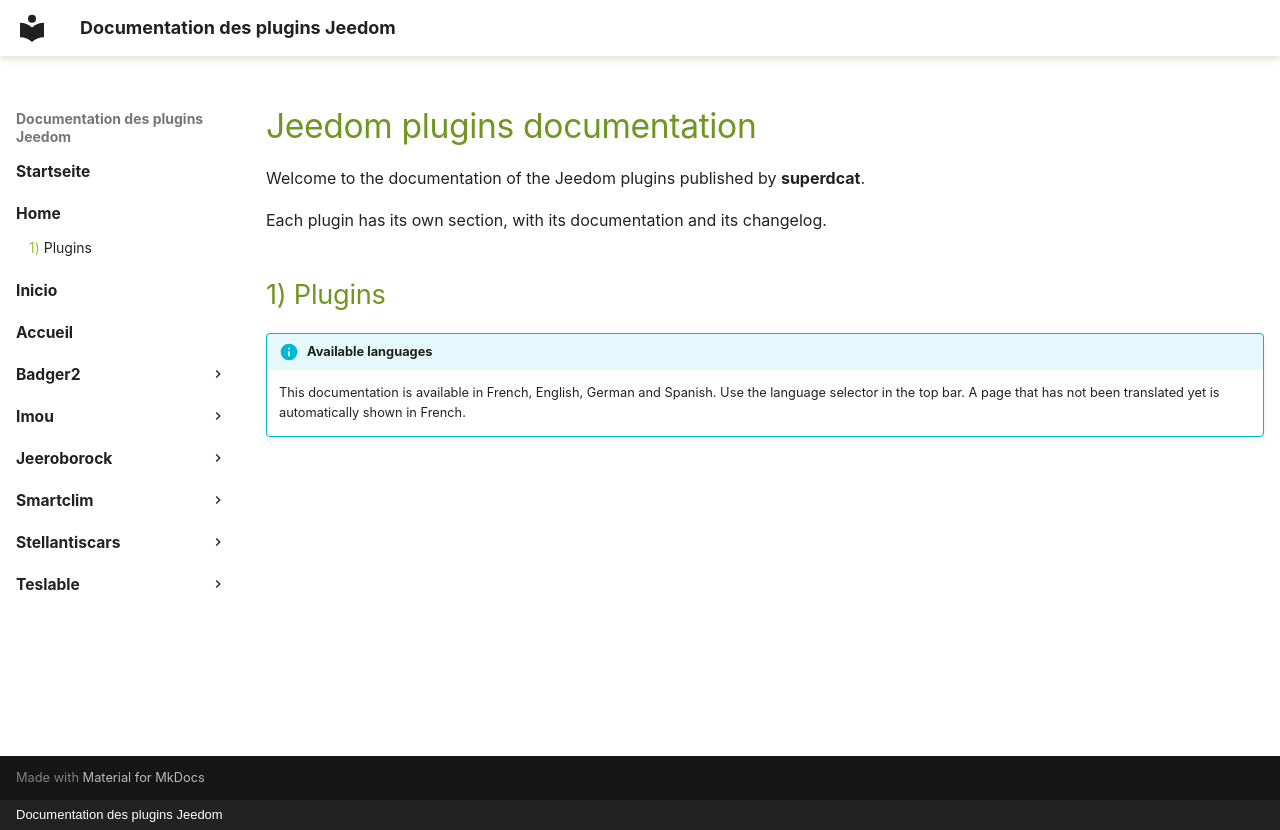

repository: superdcat/JeedomDocs · page: index.en/index.html · generator: mkdocs · copyright: Documentation des plugins Jeedom

---
title: Home
---

# Jeedom plugins documentation

Welcome to the documentation of the Jeedom plugins published by **superdcat**.

Each plugin has its own section, with its documentation and its changelog.

## Plugins

<!-- liste-des-plugins -->

!!! info "Available languages"
    This documentation is available in French, English, German and Spanish.
    Use the language selector in the top bar. A page that has not been
    translated yet is automatically shown in French.
